Run: headless pygame with SDL's dummy video driver; simulated clock (each Clock.tick advances the game by its frame time, no real sleeping); random seed 0; keys injected as events and as key.get_pressed() state; no mouse input.
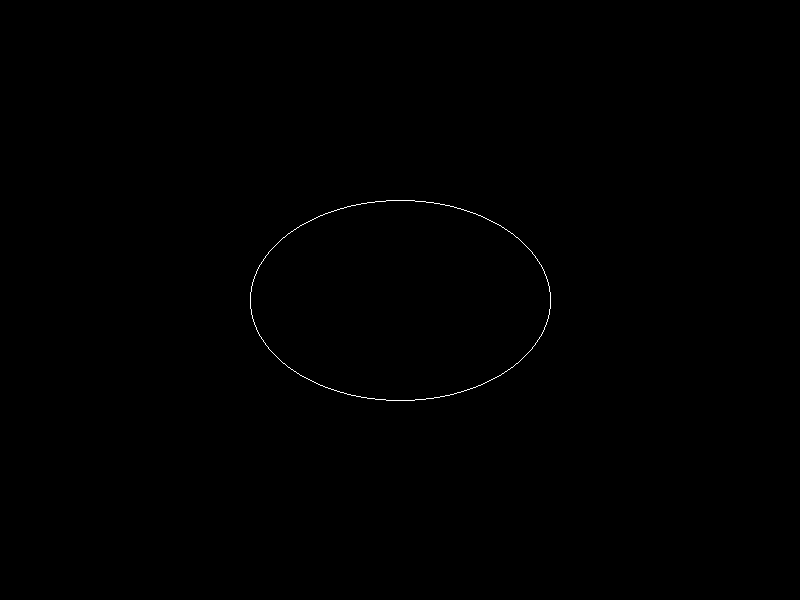
Frame 1 of 4 · flips 1–60 · no input
Frame 2 of 4 · flips 61–180 · tapped SPACE, RETURN · held RIGHT (→), D · screen unchanged from frame 1, image omitted
Frame 3 of 4 · flips 181–300 · held DOWN (↓), S · screen unchanged from frame 2, image omitted
Frame 4 of 4 · flips 301–420 · held LEFT (←), A, UP (↑), W · screen unchanged from frame 3, image omitted

The pygame program that drew these frames:

import pygame
import sys

pygame.init()

WIDTH, HEIGHT = 800, 600
screen = pygame.display.set_mode((WIDTH, HEIGHT))
pygame.display.set_caption("Midpoint Ellipse Algorithm")

WHITE = (255, 255, 255)
BLACK = (0, 0, 0)



def midpoint_ellipse(xc, yc, rx, ry):
    x = 0
    y = ry

    rx2 = rx * rx
    ry2 = ry * ry

    # Region 1
    p1 = ry2 - (rx2 * ry) + (rx2 / 4)

    while (2 * ry2 * x) <= (2 * rx2 * y):
        plot_ellipse_points(xc, yc, x, y)

        if p1 < 0:
            x += 1
            p1 = p1 + (2 * ry2 * x) + ry2
        else:
            x += 1
            y -= 1
            p1 = p1 + (2 * ry2 * x) - (2 * rx2 * y) + ry2

    # Region 2
    p2 = (ry2 * (x + 0.5) ** 2) + (rx2 * (y - 1) ** 2) - (rx2 * ry2)

    while y >= 0:
        plot_ellipse_points(xc, yc, x, y)

        if p2 > 0:
            y -= 1
            p2 = p2 - (2 * rx2 * y) + rx2
        else:
            x += 1
            y -= 1
            p2 = p2 + (2 * ry2 * x) - (2 * rx2 * y) + rx2

def plot_ellipse_points(xc, yc, x, y):
    screen.set_at((xc + x, yc + y), WHITE)
    screen.set_at((xc - x, yc + y), WHITE)
    screen.set_at((xc + x, yc - y), WHITE)
    screen.set_at((xc - x, yc - y), WHITE)
    
def main():
    screen.fill(BLACK)


    midpoint_ellipse(400, 300, 150, 100)

    running = True
    while running:
        for event in pygame.event.get():
            if event.type == pygame.QUIT:
                running = False

        pygame.display.update()

    pygame.quit()
    sys.exit()

if __name__ == "__main__":
    main()
